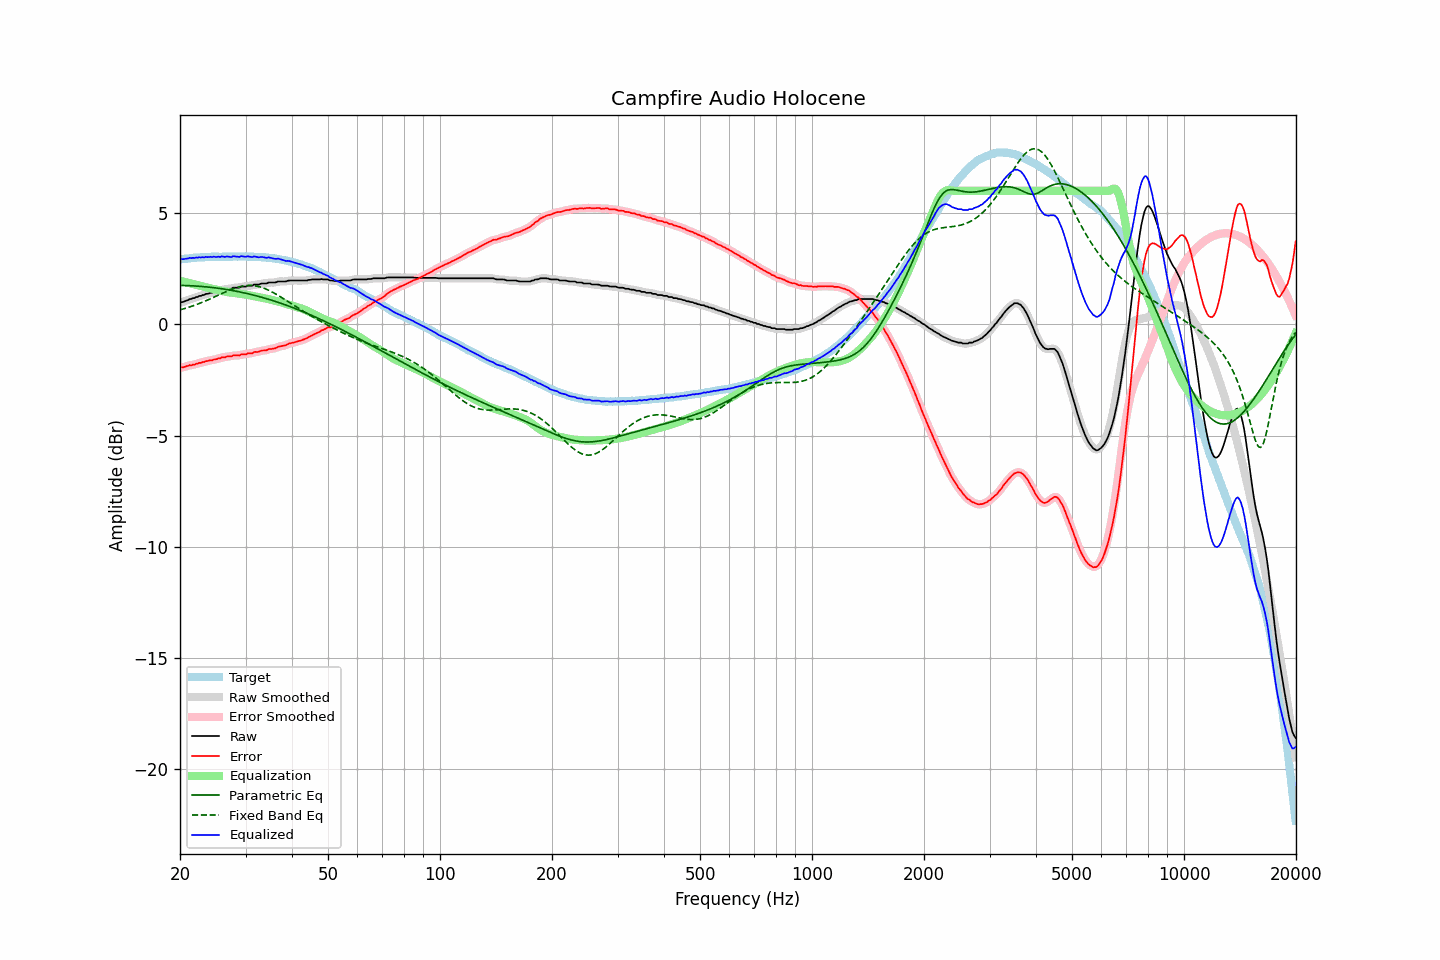

The table this chart was drawn from, first rows:
frequency, raw, error, smoothed, error_smoothed, equalization, parametric_eq, fixed_band_eq, equalized_raw, equalized_smoothed, target
20.00, 0.97, -1.95, 0.97, -1.95, 1.95, 1.75, 0.65, 2.92, 2.92, 2.92
20.20, 1.00, -1.93, 0.99, -1.94, 1.94, 1.75, 0.67, 2.93, 2.92, 2.93
20.40, 1.01, -1.93, 1.01, -1.92, 1.92, 1.75, 0.69, 2.93, 2.93, 2.94
20.61, 1.04, -1.91, 1.04, -1.91, 1.90, 1.74, 0.71, 2.94, 2.94, 2.95
20.81, 1.07, -1.88, 1.07, -1.88, 1.89, 1.74, 0.73, 2.95, 2.95, 2.95
21.02, 1.09, -1.87, 1.09, -1.86, 1.87, 1.74, 0.76, 2.96, 2.96, 2.96
21.23, 1.14, -1.83, 1.12, -1.84, 1.85, 1.74, 0.78, 2.99, 2.98, 2.97
21.44, 1.14, -1.85, 1.15, -1.83, 1.83, 1.73, 0.80, 2.97, 2.98, 2.98
21.66, 1.18, -1.81, 1.17, -1.82, 1.81, 1.73, 0.83, 2.99, 2.99, 2.98
21.87, 1.18, -1.82, 1.19, -1.81, 1.80, 1.72, 0.86, 2.97, 2.98, 2.99
22.09, 1.23, -1.77, 1.22, -1.78, 1.78, 1.72, 0.88, 3.01, 3.00, 2.99
22.31, 1.23, -1.78, 1.24, -1.76, 1.76, 1.71, 0.91, 2.99, 3.00, 3.00
22.54, 1.28, -1.73, 1.27, -1.74, 1.74, 1.71, 0.94, 3.02, 3.01, 3.00
22.76, 1.28, -1.73, 1.28, -1.73, 1.72, 1.70, 0.97, 3.00, 3.01, 3.01
22.99, 1.32, -1.69, 1.31, -1.70, 1.70, 1.70, 0.99, 3.02, 3.01, 3.01
23.22, 1.32, -1.69, 1.33, -1.69, 1.68, 1.69, 1.02, 3.00, 3.01, 3.01
23.45, 1.37, -1.65, 1.35, -1.66, 1.67, 1.68, 1.06, 3.03, 3.02, 3.02
23.69, 1.37, -1.65, 1.37, -1.65, 1.65, 1.68, 1.09, 3.02, 3.02, 3.02
23.92, 1.39, -1.63, 1.39, -1.63, 1.64, 1.67, 1.12, 3.02, 3.03, 3.02
24.16, 1.42, -1.61, 1.41, -1.62, 1.62, 1.66, 1.15, 3.04, 3.03, 3.03
24.40, 1.42, -1.62, 1.43, -1.60, 1.60, 1.65, 1.18, 3.02, 3.03, 3.04
24.65, 1.46, -1.58, 1.44, -1.59, 1.59, 1.65, 1.22, 3.04, 3.03, 3.04
24.89, 1.46, -1.58, 1.46, -1.57, 1.57, 1.64, 1.25, 3.03, 3.03, 3.04
25.14, 1.48, -1.56, 1.48, -1.56, 1.55, 1.63, 1.28, 3.03, 3.03, 3.04
25.39, 1.51, -1.53, 1.50, -1.54, 1.53, 1.62, 1.32, 3.04, 3.03, 3.03
25.65, 1.51, -1.53, 1.52, -1.51, 1.52, 1.61, 1.35, 3.02, 3.04, 3.03
25.91, 1.56, -1.48, 1.54, -1.50, 1.50, 1.60, 1.38, 3.06, 3.04, 3.03
26.16, 1.56, -1.49, 1.56, -1.48, 1.48, 1.59, 1.41, 3.04, 3.04, 3.04
26.43, 1.56, -1.48, 1.57, -1.47, 1.47, 1.58, 1.45, 3.03, 3.04, 3.04
26.69, 1.60, -1.44, 1.58, -1.46, 1.46, 1.56, 1.48, 3.05, 3.04, 3.04
26.96, 1.60, -1.44, 1.59, -1.45, 1.44, 1.55, 1.51, 3.04, 3.03, 3.04
27.23, 1.60, -1.44, 1.60, -1.44, 1.43, 1.54, 1.54, 3.03, 3.04, 3.04
27.50, 1.60, -1.44, 1.61, -1.43, 1.43, 1.53, 1.57, 3.02, 3.04, 3.04
27.77, 1.65, -1.40, 1.63, -1.41, 1.42, 1.51, 1.60, 3.06, 3.05, 3.05
28.05, 1.65, -1.40, 1.64, -1.40, 1.41, 1.50, 1.62, 3.05, 3.05, 3.04
28.33, 1.65, -1.40, 1.65, -1.40, 1.40, 1.49, 1.64, 3.04, 3.04, 3.04
28.62, 1.65, -1.40, 1.65, -1.40, 1.39, 1.47, 1.67, 3.04, 3.04, 3.04
28.90, 1.65, -1.40, 1.66, -1.38, 1.38, 1.46, 1.69, 3.03, 3.04, 3.05
29.19, 1.70, -1.35, 1.68, -1.37, 1.37, 1.44, 1.70, 3.07, 3.05, 3.05
29.48, 1.70, -1.35, 1.69, -1.36, 1.36, 1.43, 1.72, 3.06, 3.05, 3.05
29.78, 1.70, -1.35, 1.70, -1.35, 1.35, 1.41, 1.73, 3.05, 3.05, 3.05
30.08, 1.70, -1.36, 1.71, -1.34, 1.34, 1.40, 1.74, 3.03, 3.05, 3.05
30.38, 1.74, -1.31, 1.72, -1.32, 1.32, 1.38, 1.74, 3.06, 3.05, 3.04
30.68, 1.74, -1.30, 1.73, -1.31, 1.31, 1.36, 1.75, 3.05, 3.04, 3.04
30.99, 1.74, -1.30, 1.74, -1.30, 1.30, 1.34, 1.75, 3.03, 3.04, 3.04
31.30, 1.74, -1.30, 1.75, -1.28, 1.28, 1.33, 1.74, 3.02, 3.03, 3.04
31.61, 1.79, -1.25, 1.77, -1.26, 1.27, 1.31, 1.74, 3.05, 3.04, 3.04
31.93, 1.79, -1.24, 1.78, -1.25, 1.25, 1.29, 1.73, 3.04, 3.03, 3.02
32.24, 1.79, -1.24, 1.79, -1.23, 1.24, 1.27, 1.71, 3.02, 3.03, 3.03
32.57, 1.79, -1.23, 1.80, -1.22, 1.22, 1.25, 1.70, 3.01, 3.02, 3.02
32.89, 1.82, -1.20, 1.81, -1.20, 1.21, 1.23, 1.68, 3.02, 3.02, 3.02
33.22, 1.84, -1.18, 1.83, -1.19, 1.19, 1.21, 1.65, 3.03, 3.02, 3.01
33.55, 1.84, -1.18, 1.84, -1.18, 1.18, 1.19, 1.63, 3.01, 3.01, 3.01
33.89, 1.84, -1.17, 1.84, -1.17, 1.16, 1.17, 1.60, 3.00, 3.00, 3.01
34.23, 1.84, -1.16, 1.85, -1.15, 1.15, 1.15, 1.57, 2.99, 3.00, 3.00
34.57, 1.88, -1.12, 1.86, -1.13, 1.13, 1.13, 1.54, 3.01, 3.00, 2.99
34.92, 1.88, -1.10, 1.87, -1.11, 1.12, 1.11, 1.50, 3.00, 2.99, 2.98
35.27, 1.88, -1.11, 1.88, -1.10, 1.10, 1.08, 1.46, 2.98, 2.98, 2.99
35.62, 1.88, -1.09, 1.88, -1.10, 1.08, 1.06, 1.43, 2.96, 2.96, 2.97
35.97, 1.88, -1.08, 1.89, -1.08, 1.06, 1.04, 1.39, 2.94, 2.95, 2.96
... 635 more rows
